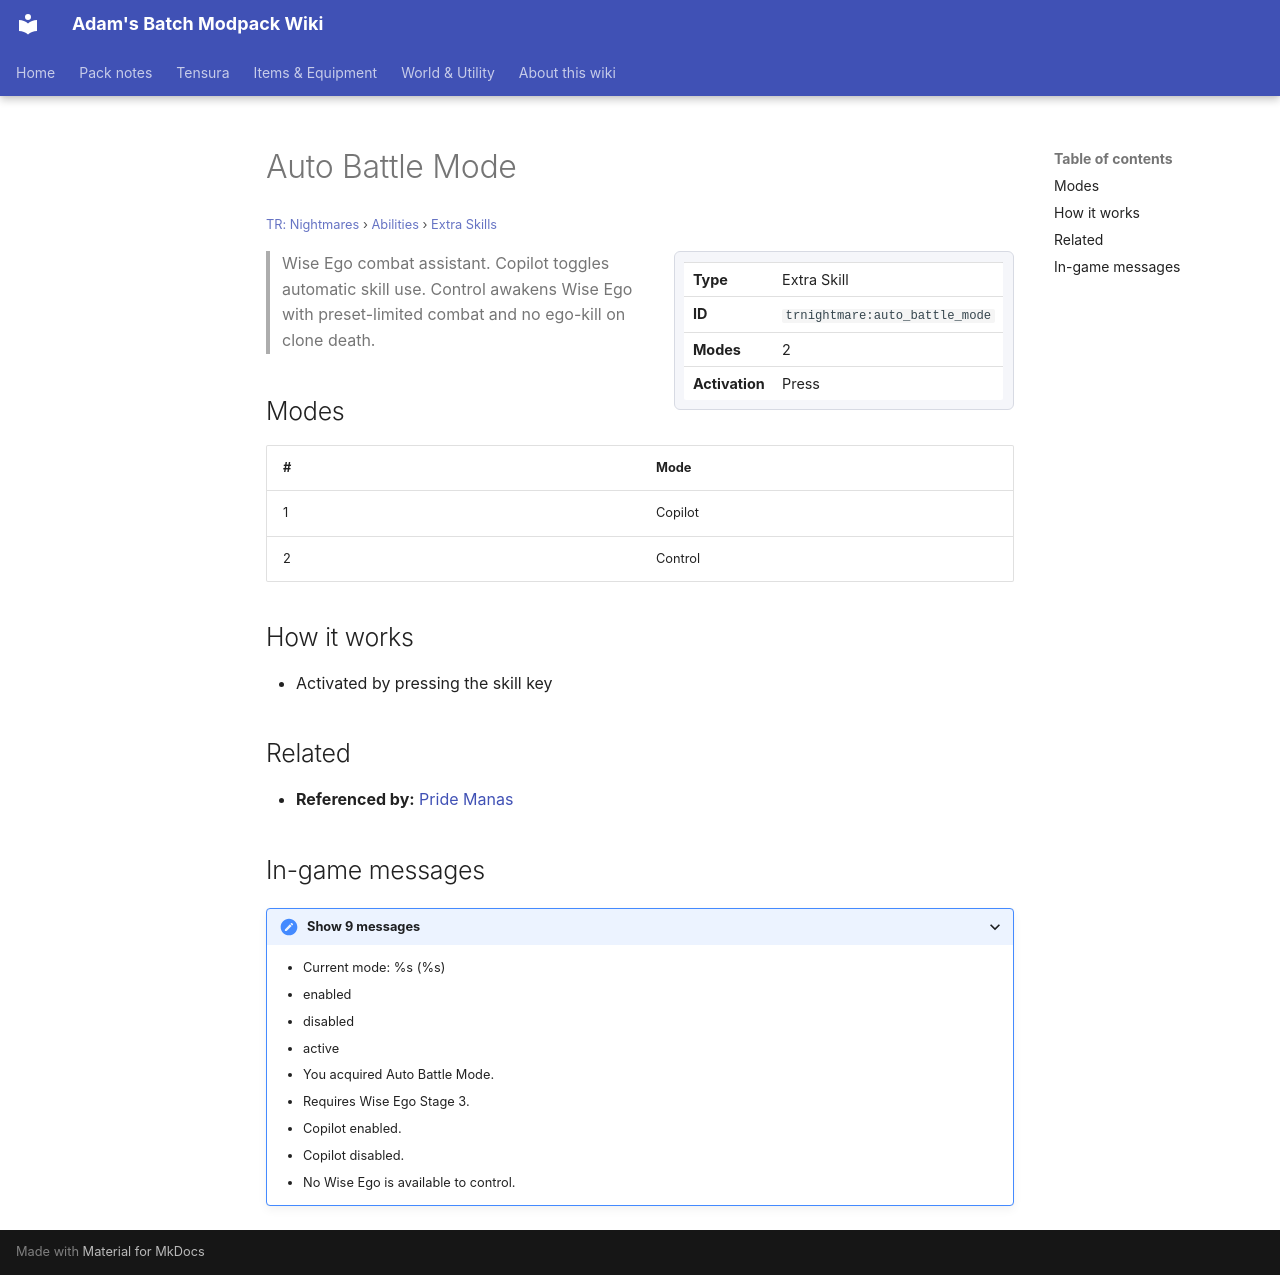

repository: Proteus-Nell/Adams-Batch-MC-Modpack-Wiki · page: tr-nightmares/abilities/extra-skills/auto-battle-mode/index.html · generator: mkdocs

# Auto Battle Mode

<small>[TR: Nightmares](../../index.md) &rsaquo; [Abilities](../index.md) &rsaquo; [Extra Skills](index.md)</small>

<div class="infobox" markdown>

| | |
|---|---|
| **Type** | Extra Skill |
| **ID** | `trnightmare:auto_battle_mode` |
| **Modes** | 2 |
| **Activation** | Press |

</div>

> Wise Ego combat assistant. Copilot toggles automatic skill use. Control awakens Wise Ego with preset-limited combat and no ego-kill on clone death.

## Modes

| # | Mode |
|---|---|
| 1 | Copilot |
| 2 | Control |

## How it works

- Activated by pressing the skill key

## Related

- **Referenced by:** [Pride Manas](../ultimate-skills/pride-manas.md)

## In-game messages

<details markdown><summary>Show 9 messages</summary>

- Current mode: %s (%s)
- enabled
- disabled
- active
- You acquired Auto Battle Mode.
- Requires Wise Ego Stage 3.
- Copilot enabled.
- Copilot disabled.
- No Wise Ego is available to control.

</details>
